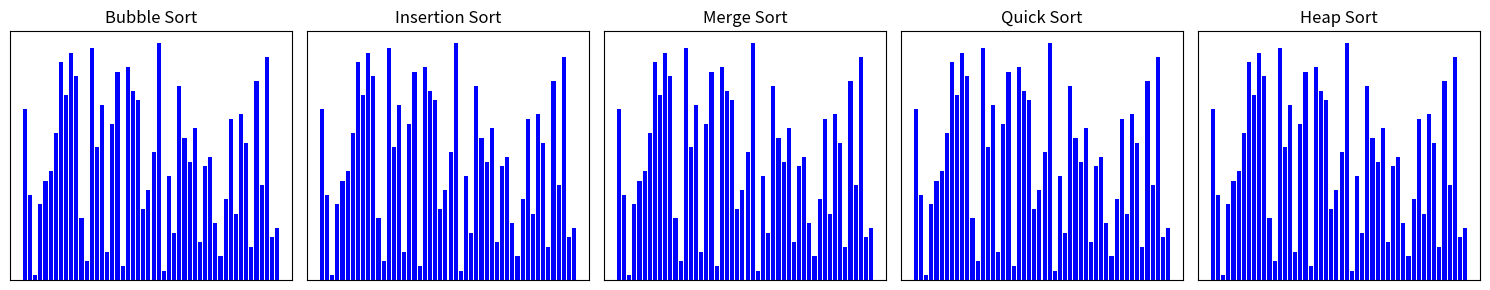

Write Python code to recreate this figure. (Note: this script raises an exception after producing the figure.)
# Bubble sort
def bubble_sort(data):
    n = len(data)
    swapped = True
    while swapped:
        swapped = False
        for i in range(n - 1):
            if data[i] > data[i + 1]:
                data[i], data[i + 1] = data[i + 1], data[i] # swap
                swapped = True
                yield data
        if not swapped:
            break

# Insetrtion sort
def insertion_sort(data):
    n = len(data)
    for i in range(1, n):
        key = data[i]
        j = i-1
        while j >= 0 and data[j] > key:
            data[j+1] = data[j] # shift
            j -= 1
            yield data
        data[j+1] = key # shift
        yield data

# Merge sort
def merge_sort(A, p, r, steps):
    if p >= r:
        return
    q = ((p + r) / 2).__floor__()
    merge_sort(A, p, q, steps)
    merge_sort(A, q + 1, r, steps)
    L = A[p:q + 1]
    R = A[q + 1:r + 1]
    i, j, k = 0, 0, p
    while i <= q - p and j <= r - q - 1:
        if L[i] <= R[j]:
            A[k] = L[i]
            steps += [list(A)]
            i += 1
        else:
            A[k] = R[j]
            steps += [list(A)]
            j += 1
        k += 1
    while i <= q - p:
        A[k] = L[i]
        steps += [list(A)]
        i += 1
        k += 1
    while j <= r - q - 1:
        A[k] = R[j]
        steps += [list(A)]
        j += 1
        k += 1 

# Quick sort
def quick_sort(A, p, r, steps):
    def partition(A, p, r, steps):
        i = p - 1
        for j in range(p, r):
            if A[j] <= A[r]:
                i += 1
                A[i], A[j] = A[j], A[i]
                steps += [list(A)]
        A[i + 1], A[r] = A[r], A[i + 1]
        steps += [list(A)]
        return i + 1
    if p < r:
        q = partition(A, p, r, steps)
        quick_sort(A, p, q - 1, steps)
        quick_sort(A, q + 1, r, steps)

# Heap sort
def heap_sort(data, steps):
    n = len(data)
    for i in range(n//2-1, -1, -1):
        heapify(data, n, i, steps)
    for i in range(n-1, 0, -1):
        data[0], data[i] = data[i], data[0]
        steps += [list(data)]
        heapify(data, i, 0, steps)
        
def heapify(data, n, i, steps):
    largest = i
    l = 2*i+1
    r = 2*i+2
    if l < n and data[l] > data[largest]:
        largest = l
    if r < n and data[r] > data[largest]:
        largest = r
    if largest!= i:
        data[i], data[largest] = data[largest], data[i]
        steps += [list(data)]
        heapify(data, n, largest, steps)

# helper function for removing duplicated elements in steps
def remove_duplicates(lst):
    seen = set()
    result = []
    for sublist in lst:
        sublist_tuple = tuple(sublist)
        if sublist_tuple not in seen:
            result.append(sublist)
            seen.add(sublist_tuple)
    return result


if __name__ == '__main__':
    # generate random data
    import random
    data = random.sample(range(1, 51), 50)
    
    # each step of sorting
    bubble_sort_steps = [list(data)]
    insertion_sort_steps = [list(data)]
    merge_sort_steps = [list(data)]
    quick_sort_steps = [list(data)]
    heap_sort_steps = [list(data)]

    # sort the data and record the steps
    for i in bubble_sort(data.copy()):
        bubble_sort_steps += [list(i)]
        
    for i in insertion_sort(data.copy()):
        insertion_sort_steps += [list(i)]

    merge_sort_data = data.copy()
    merge_sort(merge_sort_data, 0, len(data) - 1, merge_sort_steps)
    merge_sort_steps = remove_duplicates(merge_sort_steps)
        
    quick_sort_data = data.copy()
    quick_sort(quick_sort_data, 0, len(data)-1, quick_sort_steps)
    quick_sort_steps = remove_duplicates(quick_sort_steps)
        
    heap_sort(data.copy(), heap_sort_steps)
        
    # --------------------------------------------------------------------------------
    import matplotlib.pyplot as plt
    from matplotlib.animation import FuncAnimation
    
    # initialize the figure
    fig, axes = plt.subplots(1, 5, figsize=(15, 3))
    bars = []
    algorithms = ['Bubble Sort', 'Insertion Sort', 'Merge Sort', 'Quick Sort', 'Heap Sort']
    for i, ax in enumerate(axes):
        ax.set_title(algorithms[i])
        ax.set_ylim(top=55)
        ax.set(xticks=[], yticks=[])
        ax.autoscale()
        bars.append(ax.bar(range(len(data)) , data, align='edge', color='blue'))

    # make the steps have the same length
    max_step = max(len(bubble_sort_steps), len(insertion_sort_steps))
    if len(bubble_sort_steps) < max_step:
        bubble_sort_steps += [bubble_sort_steps[-1] for i in range(max_step - len(bubble_sort_steps))]
    if len(insertion_sort_steps) < max_step:
        insertion_sort_steps += [insertion_sort_steps[-1] for i in range(max_step - len(insertion_sort_steps))]
    if len(merge_sort_steps) < max_step:
        merge_sort_steps += [merge_sort_steps[-1] for i in range(max_step - len(merge_sort_steps))]
    if len(quick_sort_steps) < max_step:
        quick_sort_steps += [quick_sort_steps[-1] for i in range(max_step - len(quick_sort_steps))]
    if len(heap_sort_steps) < max_step:
        heap_sort_steps += [heap_sort_steps[-1] for i in range(max_step - len(heap_sort_steps))]
    # combining the steps
    sorting_steps = [[bubble_sort_steps[i], insertion_sort_steps[i], merge_sort_steps[i], quick_sort_steps[i], heap_sort_steps[i]] for i in range(max_step)]
        
    # animation
    def update(frame):
        for i in range(5):
            for j, rect in enumerate(bars[i]):
                rect.set_height(frame[i][j])
        
    # each frame is a step of sorting
    ani = FuncAnimation(fig, func=update, frames=sorting_steps, interval=100, repeat=False)
    fig.tight_layout()
    fig.canvas.set_window_title('Sorting Algorithms Visualization')
    plt.show()